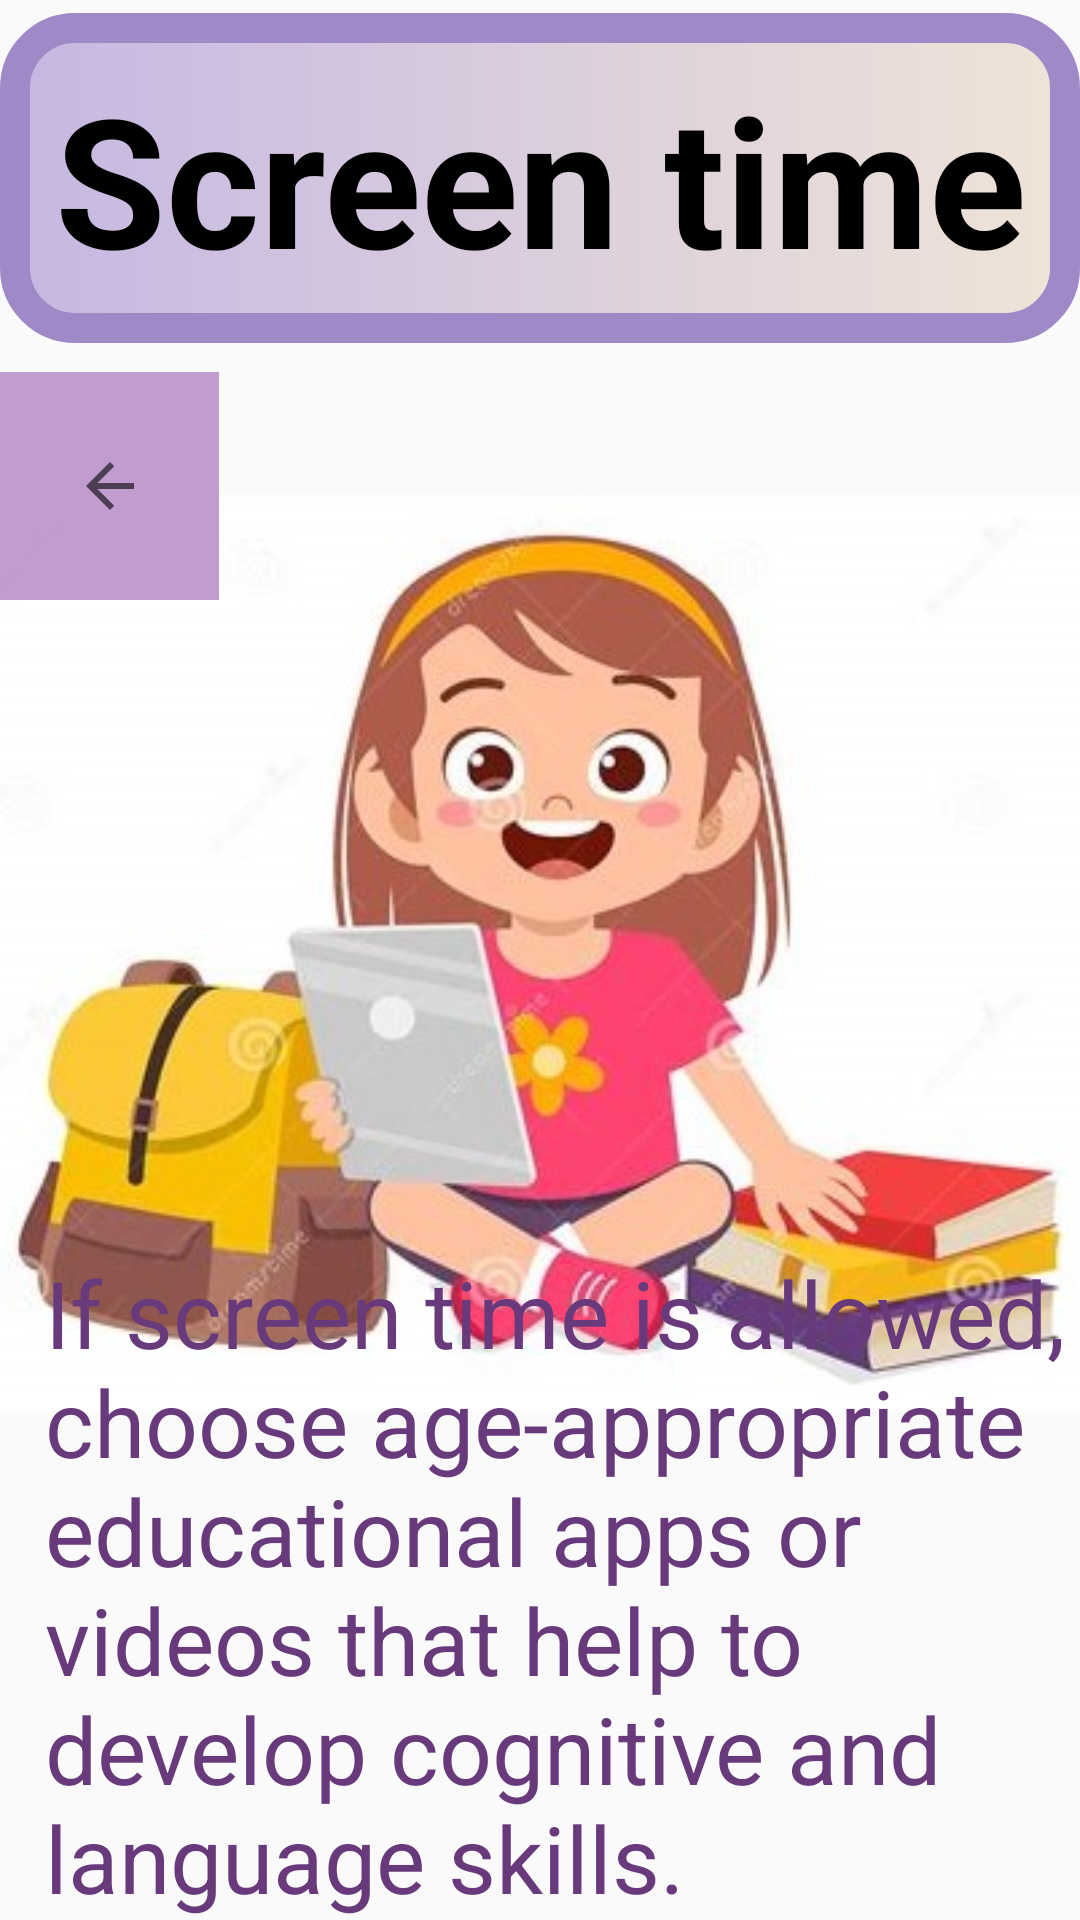

Produce the Android XML layout that renders to this screen, including the resource entries it uses.
<!-- AndroidManifest.xml: application theme Theme.Try_fragment -->
<!-- res/layout/fragment_mental20.xml -->
<?xml version="1.0" encoding="utf-8"?>
<FrameLayout xmlns:android="http://schemas.android.com/apk/res/android"
    xmlns:app="http://schemas.android.com/apk/res-auto"
    xmlns:tools="http://schemas.android.com/tools"
    android:layout_width="match_parent"
    android:layout_height="match_parent"
    tools:context=".Mental20Fragment">

    <androidx.constraintlayout.widget.ConstraintLayout
        android:layout_width="match_parent"
        android:layout_height="match_parent">

        <ImageView
            android:id="@+id/imageView34"
            android:layout_width="match_parent"
            android:layout_height="wrap_content"
            android:layout_marginTop="33dp"
            android:src="@drawable/screentime"
            app:layout_constraintBottom_toBottomOf="parent"
            app:layout_constraintTop_toBottomOf="@+id/textView64"
            app:layout_constraintVertical_bias="0.0"
            tools:layout_editor_absoluteX="16dp" />

        <TextView
            android:id="@+id/textView64"
            android:layout_width="match_parent"
            android:layout_height="110dp"
            android:background="@drawable/gradient1"
            android:gravity="center"
            android:text="@string/men10"
            android:textColor="@color/black"
            android:textSize="60sp"
            android:textStyle="bold"
            app:layout_constraintBottom_toBottomOf="parent"
            app:layout_constraintTop_toTopOf="parent"
            app:layout_constraintVertical_bias="0.008"
            tools:layout_editor_absoluteX="34dp" />

        <TextView
            android:id="@+id/textView65"
            android:layout_width="match_parent"
            android:layout_height="wrap_content"
            android:gravity="left"
            android:paddingLeft="15dp"
            android:text="@string/men10info"
            android:textColor="@color/purple2"

            android:textSize="31sp"
            app:layout_constraintBottom_toBottomOf="parent"
            app:layout_constraintTop_toBottomOf="@+id/imageView34"
            app:layout_constraintVertical_bias="1.0"
            tools:layout_editor_absoluteX="0dp" />

        <ImageButton
            android:id="@+id/imageButton36"
            android:layout_width="73dp"
            android:layout_height="76dp"
            android:layout_marginTop="124dp"
            android:background="#C8B082C4"
            android:src="?attr/homeAsUpIndicator"
            app:layout_constraintEnd_toEndOf="parent"
            app:layout_constraintHorizontal_bias="0.0"
            app:layout_constraintStart_toStartOf="parent"
            app:layout_constraintTop_toTopOf="parent" />

    </androidx.constraintlayout.widget.ConstraintLayout>
</FrameLayout>
<!-- resources referenced by this layout -->
<resources>
  <color name="black">#FF000000</color>
  <color name="purple2">#683A7C</color>
  <!-- drawable gradient1 (drawable) -->
  <?xml version="1.0" encoding="utf-8"?>
  <shape xmlns:android="http://schemas.android.com/apk/res/android">
  
      <gradient
          android:startColor="#FFC6B7E2"
          android:endColor="#EFE4D7"/>
  
      <corners
          android:radius="20dp"
          />
      <stroke
          android:width="10dp"
          android:color="#9F89C7"/>
  
  </shape>
  <!-- drawable screentime: jpg bitmap (drawable-v24, 29712 bytes) -->
  <string name="men10">Screen time</string>
  <string name="men10info">       If screen time is allowed, choose age-appropriate educational apps or videos that help to develop cognitive and language skills.</string>
  <style name="Theme.Try_fragment" parent="Base.Theme.Try_fragment" />
  <style name="Base.Theme.Try_fragment" parent="Theme.AppCompat.DayNight.NoActionBar">
          
          
      </style>
</resources>
